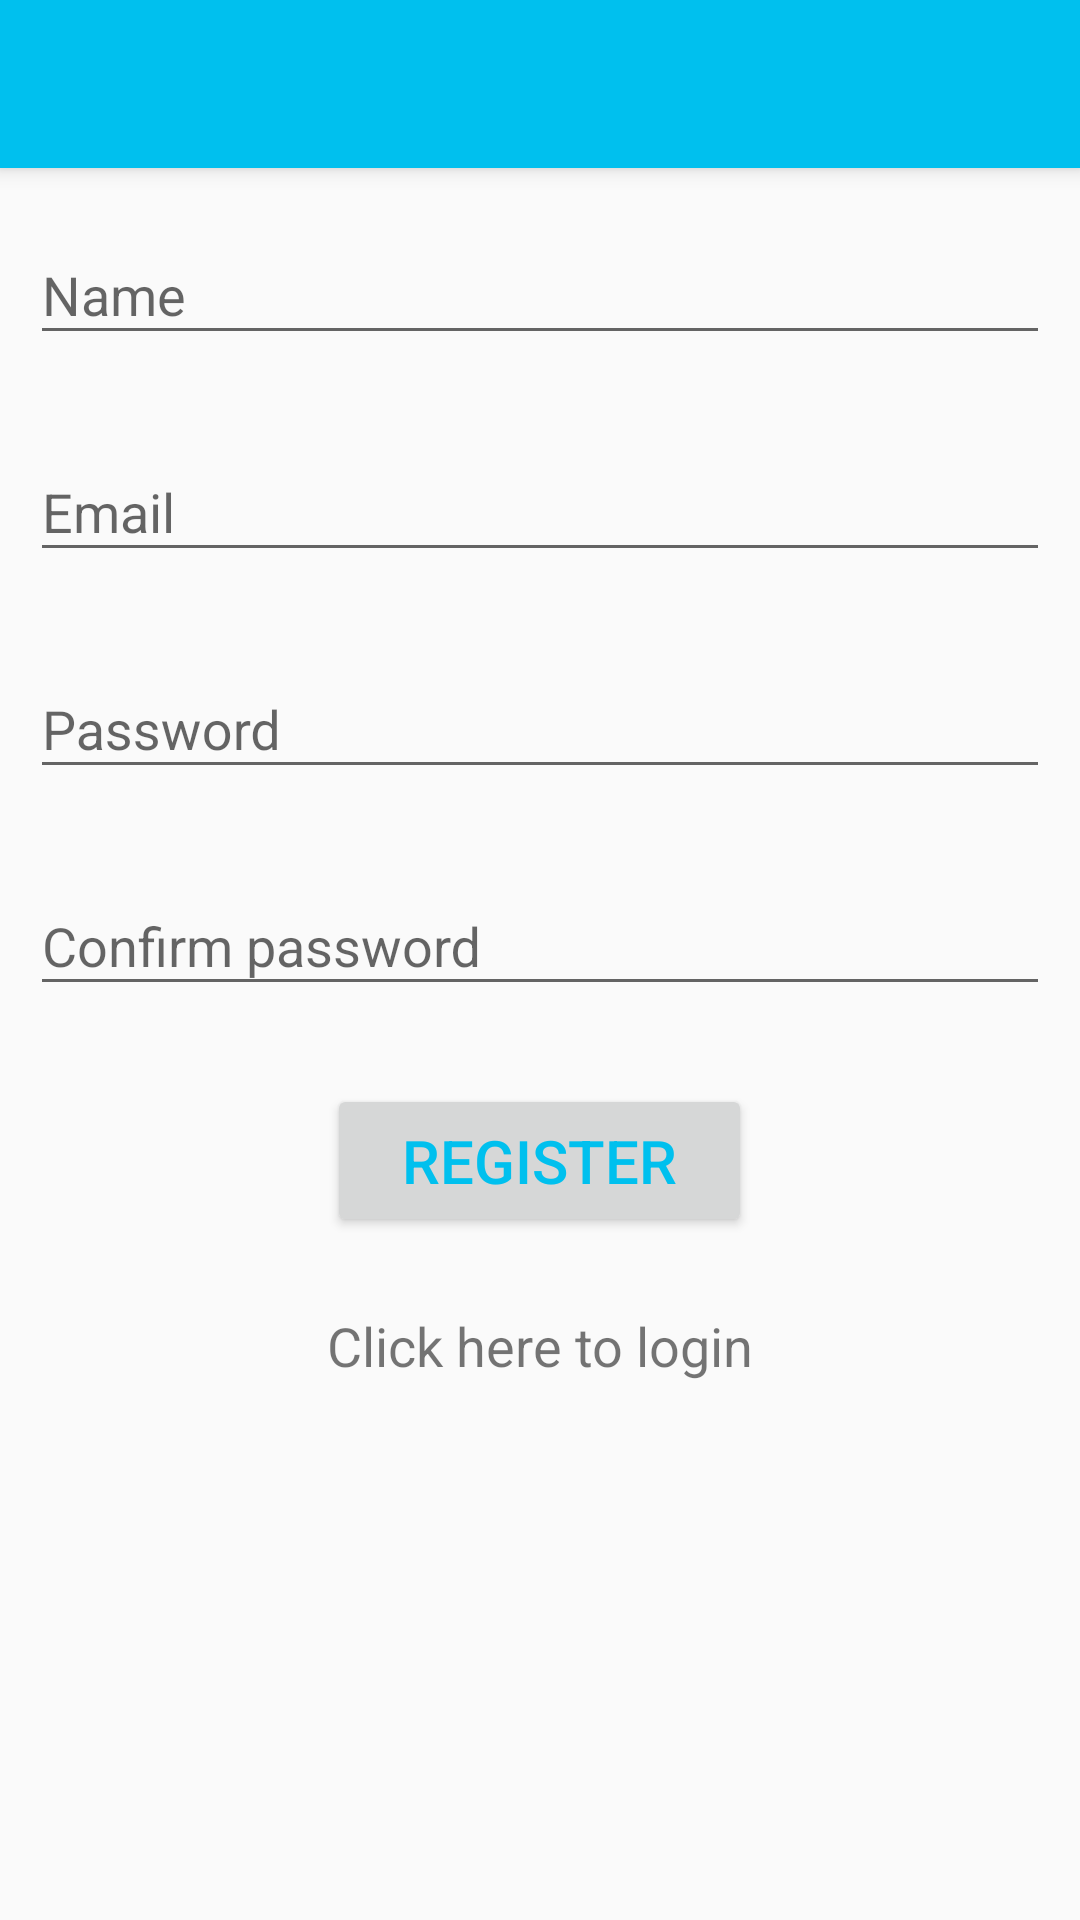

The Android layout XML behind this screen, and the referenced resources:
<!-- AndroidManifest.xml: activity theme AppTheme.NoActionBar -->
<!-- res/layout/activity_register.xml -->
<?xml version="1.0" encoding="utf-8"?>
<androidx.coordinatorlayout.widget.CoordinatorLayout
    xmlns:android="http://schemas.android.com/apk/res/android"
    xmlns:app="http://schemas.android.com/apk/res-auto"
    xmlns:tools="http://schemas.android.com/tools"
    android:layout_width="match_parent"
    android:layout_height="match_parent"
    tools:context=".views.activities.RegisterActivity">

    <com.google.android.material.appbar.AppBarLayout
        android:layout_width="match_parent"
        android:layout_height="wrap_content"
        android:theme="@style/AppTheme.AppBarOverlay">

        <androidx.appcompat.widget.Toolbar
            android:id="@+id/toolbar"
            android:layout_width="match_parent"
            android:layout_height="?attr/actionBarSize"
            android:background="?attr/colorPrimary"
            app:popupTheme="@style/AppTheme.PopupOverlay" />

    </com.google.android.material.appbar.AppBarLayout>

    <androidx.core.widget.NestedScrollView
        android:layout_width="match_parent"
        android:layout_height="match_parent"
        app:layout_behavior="@string/appbar_scrolling_view_behavior">

        <LinearLayout
            android:layout_width="match_parent"
            android:layout_height="wrap_content"
            android:orientation="vertical">

            <com.google.android.material.textfield.TextInputLayout
                android:layout_width="match_parent"
                android:layout_height="wrap_content"
                android:layout_margin="10dp">

                <com.google.android.material.textfield.TextInputEditText
                    android:id="@+id/etFirstName"
                    android:maxLines="1"
                    android:imeOptions="actionNext"
                    android:layout_width="match_parent"
                    android:layout_height="wrap_content"
                    android:hint="Name" />

            </com.google.android.material.textfield.TextInputLayout>

            <com.google.android.material.textfield.TextInputLayout
                android:layout_width="match_parent"
                android:layout_height="wrap_content"
                android:layout_margin="10dp">

                <com.google.android.material.textfield.TextInputEditText
                    android:id="@+id/etEmail"
                    android:maxLines="1"
                    android:imeOptions="actionNext"
                    android:layout_width="match_parent"
                    android:layout_height="wrap_content"
                    android:hint="Email" />

            </com.google.android.material.textfield.TextInputLayout>

            <com.google.android.material.textfield.TextInputLayout
                android:layout_width="match_parent"
                android:layout_height="wrap_content"
                android:layout_margin="10dp">

                <com.google.android.material.textfield.TextInputEditText
                    android:id="@+id/etPassword"
                    android:layout_width="match_parent"
                    android:layout_height="wrap_content"
                    android:hint="Password"
                    android:inputType="textPassword" />

            </com.google.android.material.textfield.TextInputLayout>

            <com.google.android.material.textfield.TextInputLayout
                android:layout_width="match_parent"
                android:layout_height="wrap_content"
                android:layout_margin="10dp">

                <com.google.android.material.textfield.TextInputEditText
                    android:id="@+id/etPasswordConfirm"
                    android:layout_width="match_parent"
                    android:layout_height="wrap_content"
                    android:hint="Confirm password"
                    android:inputType="textPassword" />

            </com.google.android.material.textfield.TextInputLayout>

            <Button
                android:id="@+id/btAction"
                android:layout_width="wrap_content"
                android:layout_height="wrap_content"
                android:layout_gravity="center_horizontal"
                android:layout_marginTop="16dp"
                android:paddingLeft="25dp"
                android:paddingTop="12dp"
                android:paddingRight="25dp"
                android:paddingBottom="12dp"
                android:text="REGISTER"
                android:textColor="@color/colorPrimary"
                android:textSize="20sp" />

            <TextView
                android:id="@+id/btLogin"
                android:layout_width="wrap_content"
                android:layout_height="wrap_content"
                android:layout_gravity="center_horizontal"
                android:layout_marginTop="24dp"
                android:layout_marginBottom="16dp"
                android:text="Click here to login"
                android:textSize="18sp" />

        </LinearLayout>

    </androidx.core.widget.NestedScrollView>

</androidx.coordinatorlayout.widget.CoordinatorLayout>
<!-- resources referenced by this layout -->
<resources>
  <color name="colorPrimary">#00C0EE</color>
  <style name="AppTheme.AppBarOverlay" parent="ThemeOverlay.AppCompat.Dark.ActionBar" />
  <style name="AppTheme.PopupOverlay" parent="ThemeOverlay.AppCompat.Light" />
  <style name="AppTheme.NoActionBar">
          <item name="windowActionBar">false</item>
          <item name="windowNoTitle">true</item>
      </style>
</resources>
